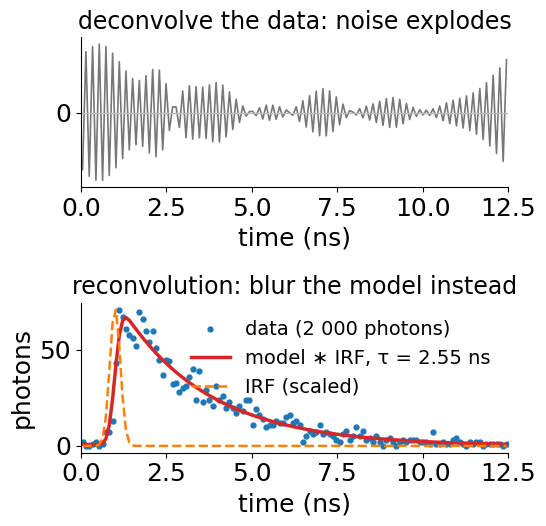

Write the Python code that produced this figure. (Note: this script raises an exception after producing the figure.)
# Static figures for decayfit/lec.qmd (in addition to tools/figs/flim/figs.py, which writes
# fig-twoexp.svg). Run from the repository root:
#   python3 -I tools/figs/decayfit/figs.py <mc.json>
# where mc.json comes from tools/figs/decayfit/mc.ts (the photonbudget demo's Monte Carlo, same
# seeds and estimators); without it, fig-costs.svg and fig-photons.svg are skipped. The other
# figures simulate their own histograms (fixed seeds) with the slides' numbers.
import json, math, sys
import numpy as np
from scipy.optimize import minimize, nnls
from scipy.special import erf
import matplotlib
matplotlib.use("Agg")
import matplotlib.pyplot as plt

plt.rcParams.update({"font.size": 18, "svg.fonttype": "none", "axes.spines.top": False,
                     "axes.spines.right": False, "font.family": "DejaVu Sans", "svg.hashsalt": "decayfit"})
C = ["#1f77b4", "#d62728", "#2ca02c", "#ff7f0e", "#9467bd"]   # as in tools/figs/flim/figs.py
GREY = "#777"
OUT = "decayfit/"

def save(fig, name):
    fig.savefig(OUT + name, format="svg", facecolor="white"); plt.close(fig); print("wrote", OUT + name)

T = 12.5
def axis(nb):
    e = np.linspace(0, T, nb + 1); return e, 0.5 * (e[:-1] + e[1:])

def unit_decay(tau, nb, sigma=0.15, t0=1.0):
    """Expected fraction of photons per bin: periodic exponential convolved with a Gaussian IRF."""
    e, c = axis(nb)
    fine = np.linspace(0, T, nb * 16, endpoint=False) + T / (nb * 32)
    dec = np.exp(-fine / tau)
    irf = np.exp(-0.5 * (((fine - t0 + T / 2) % T - T / 2) / sigma) ** 2)
    m = np.real(np.fft.ifft(np.fft.fft(irf) * np.fft.fft(dec)))
    m = np.clip(m, 0, None).reshape(nb, 16).sum(1)
    return m / m.sum()

def poisson_dev(y, mu):
    mu = np.maximum(mu, 1e-12)
    return 2 * np.sum(np.where(y > 0, y * np.log(np.maximum(y, 1e-12) / mu), 0) - (y - mu))

# 1. fig-reconv.svg: deconvolving the data vs fitting through the forward model
nb = 128; e, c = axis(nb)
rng = np.random.default_rng(7)
tau0, N = 2.5, 2000
y = rng.poisson(N * unit_decay(tau0, nb)).astype(float)
irf = unit_decay(1e-3, nb)                                      # the IRF alone (zero lifetime)
H = np.fft.fft(irf)
dec = np.real(np.fft.ifft(np.fft.fft(y) / H))
fit = minimize(lambda p: poisson_dev(y, p[0] * unit_decay(p[1], nb)), [y.sum(), 2.0], method="Nelder-Mead")
A_f, tau_f = fit.x
fig, axs = plt.subplots(2, 1, figsize=(5.8, 5.6))
ax = axs[0]
ax.plot(c, dec, color=GREY, lw=1.2)
ax.set_title("deconvolve the data: noise explodes", fontsize=17)
ax.set_xlim(0, T); ax.set_xlabel("time (ns)"); ax.set_yticks([0]); ax.axhline(0, color="#bbb", lw=1)
ax = axs[1]
ax.plot(c, y, "o", ms=3.5, color=C[0], label="data (2 000 photons)")
ax.plot(c, A_f * unit_decay(tau_f, nb), color=C[1], lw=2.5, label=f"model ∗ IRF, τ = {tau_f:.2f} ns")
ax.plot(c, irf / irf.max() * y.max(), "--", color=C[3], lw=1.8, label="IRF (scaled)")
ax.set_title("reconvolution: blur the model instead", fontsize=17)
ax.set_xlim(0, T); ax.set_xlabel("time (ns)"); ax.set_ylabel("photons")
ax.legend(fontsize=14, frameon=False, loc="upper right")
fig.tight_layout(h_pad=1.0)
save(fig, "fig-reconv.svg")
print("reconvolution fit tau", tau_f)

# 2. fig-landscape.svg: cost landscapes, one lifetime (bowl) and two lifetimes (curved valley)
nb = 64
y1 = np.random.default_rng(3).poisson(1000 * unit_decay(2.5, nb)).astype(float)
taus = np.linspace(1.6, 3.6, 81); amps = np.linspace(800, 1200, 81)
B = {t: unit_decay(t, nb) for t in taus}
Z1 = np.array([[poisson_dev(y1, a * B[t]) for t in taus] for a in amps])
# a few Gauss-Newton / Levenberg-Marquardt steps (Poisson weights) from the mean arrival time
def lm_path(y, p, steps=6, lam=1e-2):
    path = [p.copy()]
    for _ in range(steps):
        mu = p[0] * unit_decay(p[1], nb)
        J = np.stack([unit_decay(p[1], nb), p[0] * (unit_decay(p[1] + 1e-4, nb) - unit_decay(p[1] - 1e-4, nb)) / 2e-4], 1)
        W = 1 / np.maximum(mu, 1e-9)
        A = J.T @ (J * W[:, None]); g = J.T @ (W * (y - mu))
        while True:
            q = p + np.linalg.solve(A + lam * np.diag(np.diag(A)), g)
            if q[1] > 0 and poisson_dev(y, q[0] * unit_decay(q[1], nb)) < poisson_dev(y, mu): p = q; lam /= 3; break
            lam *= 4
            if lam > 1e8: break
        path.append(p.copy())
    return np.array(path)
path = lm_path(y1, np.array([900.0, 1.8]))
y2 = np.random.default_rng(4).poisson(3000 * (0.4 * unit_decay(0.8, nb) + 0.6 * unit_decay(3.0, nb))).astype(float)
t1s = np.linspace(0.3, 1.8, 76); t2s = np.linspace(2.0, 5.0, 76)
U = {t: unit_decay(t, nb) for t in np.concatenate([t1s, t2s])}
def profiled(t1, t2):
    Bm = np.stack([U[t1], U[t2]], 1); w = 1 / np.sqrt(np.maximum(y2, 1))
    a, _ = nnls(Bm * w[:, None], y2 * w)
    for _ in range(3):                                         # reweight with the model (Pearson / Poisson)
        mu = np.maximum(Bm @ a, 1e-6); w = 1 / np.sqrt(mu); a, _ = nnls(Bm * w[:, None], y2 * w)
    return poisson_dev(y2, Bm @ a)
Z2 = np.array([[profiled(a, b) for a in t1s] for b in t2s])
fig, axs = plt.subplots(2, 1, figsize=(5.4, 6.6))
for ax, X, Yv, Z, title in ((axs[0], taus, amps, Z1, "one lifetime: a round bowl"), (axs[1], t1s, t2s, Z2, "two lifetimes: a long valley")):
    Zr = Z - Z.min()
    ax.contourf(X, Yv, np.log10(Zr + 1), levels=14, cmap="viridis_r")
    ax.contour(X, Yv, Zr, levels=[1, 4, 16, 64], colors="white", linewidths=1.2)
    ax.set_title(title, fontsize=17)
axs[0].plot(path[:, 1], path[:, 0], "o-", color=C[1], ms=6, lw=2, label="fit steps")
axs[0].plot(path[0, 1], path[0, 0], "s", color=C[1], ms=9)
axs[0].legend(fontsize=14, loc="upper right", framealpha=0.9)
axs[0].set_xlabel("τ (ns)"); axs[0].set_ylabel("amplitude (photons)")
axs[1].plot(0.8, 3.0, "*", color=C[1], ms=16, label="true (0.8, 3.0 ns)")
axs[1].legend(fontsize=14, loc="upper right", framealpha=0.9)
axs[1].set_xlabel("τ₁ (ns)"); axs[1].set_ylabel("τ₂ (ns)")
fig.tight_layout(h_pad=1.0)
save(fig, "fig-landscape.svg")

# 3. fig-reporting.svg: amplitude vs photon fractions; the two mean lifetimes
al, ta = np.array([0.5, 0.5]), np.array([0.5, 3.0])
f = al * ta / (al * ta).sum()
tau_a, tau_f = (al * ta).sum(), (f * ta).sum()
t = np.linspace(0, 10, 400)
fig, axs = plt.subplots(2, 1, figsize=(5.6, 5.4), gridspec_kw={"height_ratios": [2.2, 1]})
ax = axs[0]
for k, col in ((0, C[3]), (1, C[0])):
    yk = al[k] * np.exp(-t / ta[k])
    ax.plot(t, yk, color=col, lw=2.5)
    ax.fill_between(t, yk, color=col, alpha=0.25, lw=0)
ax.text(0.9, 0.42, f"0.5 ns: half the molecules,\n{100 * f[0]:.0f} % of the photons", color=C[3], fontsize=15)
ax.text(3.2, 0.2, f"3 ns: half the molecules,\n{100 * f[1]:.0f} % of the photons", color=C[0], fontsize=15)
ax.set_xlim(0, 10); ax.set_ylim(0, 0.62); ax.set_yticks([]); ax.set_xlabel("time (ns)"); ax.set_ylabel("emission")
ax = axs[1]
ax.axhline(0, color="#444", lw=1.5)
for v, lab, col, dy, ha, mk in ((0.5, "τ₁", C[3], 1, "center", "o"), (3.0, "τ₂", C[0], -1, "center", "o"),
                               (tau_a, r"$\bar\tau_a$" + f" = {tau_a:.2f}", "black", -1, "center", "D"),
                               (tau_f + 0.1, r"$\bar\tau_f$" + f" = {tau_f:.2f}", C[1], 1, "right", "D")):
    ax.plot(min(v, tau_f) if ha == "right" else v, 0, mk, color=col, ms=10)
    ax.text(v, 0.55 * dy, lab, ha=ha, va="center", fontsize=16, color=col)
ax.set_ylim(-1, 1); ax.set_xlim(0, 3.6); ax.set_yticks([]); ax.spines["left"].set_visible(False)
ax.set_xlabel("lifetime (ns)")
fig.tight_layout(h_pad=0.8)
save(fig, "fig-reporting.svg")
print("photon fractions", f, "tau_a", tau_a, "tau_f", tau_f)

# 4. fig-global.svg: the decay shapes are the columns; one pixel's amplitudes by NNLS
nb = 64; e, c = axis(nb)
b1, b2 = unit_decay(0.6, nb, 0.1, 0.5), unit_decay(3.5, nb, 0.1, 0.5)   # flimcell: IRF σ 0.1 ns at 0.5 ns
yp = np.random.default_rng(9).poisson(400 * (0.45 * b1 + 0.55 * b2)).astype(float)
def amounts(Bm, y, it=8):
    """Non-negative amplitudes, reweighted with the model (weights 1/μ, as for Poisson counts)."""
    w = 1 / np.sqrt(np.maximum(y, 1)); a, _ = nnls(Bm * w[:, None], y * w)
    for _ in range(it):
        w = 1 / np.sqrt(np.maximum(Bm @ a, 1e-6)); a, _ = nnls(Bm * w[:, None], y * w)
    return a
Bm = np.stack([b1, b2], 1); a = amounts(Bm, yp)
fig, axs = plt.subplots(2, 1, figsize=(5.6, 5.4))
ax = axs[0]
ax.semilogy(c, b1, color=C[3], lw=2.5, label="0.6 ns")
ax.semilogy(c, b2, color=C[0], lw=2.5, label="3.5 ns")
ax.set_title("decay shapes, fitted once to all pixels", fontsize=16)
ax.set_ylim(1e-4, 0.3); ax.set_yticks([]); ax.minorticks_off(); ax.legend(fontsize=15, frameon=False); ax.set_xlim(0, T)
ax.set_ylabel("shape (log)", fontsize=16)
ax = axs[1]
ax.bar(c, yp, width=T / nb, color="#bbb", lw=0, label="one pixel, 400 photons")
ax.plot(c, a[0] * b1, color=C[3], lw=2.2)
ax.plot(c, a[1] * b2, color=C[0], lw=2.2)
ax.plot(c, Bm @ a, color=C[1], lw=2.5, label=f"sum: {a[0]:.0f} + {a[1]:.0f} photons")
ax.set_title("per pixel: only the amounts (linear)", fontsize=16)
ax.set_xlim(0, T); ax.set_xlabel("time (ns)"); ax.set_ylabel("photons"); ax.legend(fontsize=14, frameon=False)
fig.tight_layout(h_pad=1.0)
save(fig, "fig-global.svg")
print("pixel amplitudes", a)

# 5. fig-residuals.svg: one-exponential fit to two-lifetime data (wavy residuals) vs two
nb = 64; e, c = axis(nb)
u1, u2 = unit_decay(0.8, nb), unit_decay(3.0, nb)
yr = np.random.default_rng(18).poisson(10000 * (0.4 * u1 + 0.6 * u2)).astype(float)
m1 = minimize(lambda p: poisson_dev(yr, p[0] * unit_decay(p[1], nb)), [yr.sum(), 2.0], method="Nelder-Mead")
mu1 = m1.x[0] * unit_decay(m1.x[1], nb)
def mu_two(tt):
    Bm = np.stack([unit_decay(tt[0], nb), unit_decay(tt[1], nb)], 1); return Bm @ amounts(Bm, yr)
m2 = minimize(lambda tt: poisson_dev(yr, mu_two(tt)), [0.7, 3.2], method="Nelder-Mead", options={"xatol": 1e-5, "fatol": 1e-8})
p2 = m2.x; mu2 = mu_two(p2)
def redchi(mu, k): return np.sum((yr - mu) ** 2 / mu) / (nb - k)
fig, axs = plt.subplots(3, 1, figsize=(5.8, 5.8), sharex=True, gridspec_kw={"height_ratios": [1.6, 1, 1]})
axs[0].semilogy(c, yr, "o", ms=3.5, color=C[0])
axs[0].semilogy(c, mu1, color=C[1], lw=2.2, label=f"one τ = {m1.x[1]:.2f} ns")
axs[0].semilogy(c, mu2, "--", color=C[2], lw=2.2, label="two τ")
axs[0].set_ylim(5, yr.max() * 2); axs[0].set_yticks([]); axs[0].minorticks_off(); axs[0].legend(fontsize=14, frameon=False)
axs[0].set_ylabel("photons (log)", fontsize=16)
for ax, mu, col, lab in ((axs[1], mu1, C[1], f"one τ: wavy, reduced χ² = {redchi(mu1, 2):.1f}"), (axs[2], mu2, C[2], f"two τ: noise, reduced χ² = {redchi(mu2, 4):.2f}")):
    r = (yr - mu) / np.sqrt(mu)
    ax.bar(c, r, width=T / nb, color=col, lw=0)
    ax.axhline(0, color="#444", lw=1); ax.set_ylim(-9, 9); ax.set_yticks([-5, 0, 5])
    ax.set_title(lab, fontsize=15, pad=2)
axs[1].set_ylabel("residual / √μ", fontsize=15)
axs[2].set_xlabel("time (ns)"); axs[2].set_xlim(0, T)
fig.tight_layout(h_pad=0.4)
save(fig, "fig-residuals.svg")
print("one-exp tau", m1.x[1], "redchi", redchi(mu1, 2), "two-exp", p2, redchi(mu2, 4))

# 6/7. from the photonbudget Monte Carlo
if len(sys.argv) > 1:
    R = json.load(open(sys.argv[1]))
    est = R["few100"]
    names = [("least squares", 2, C[2]), ("χ² with 1/y", 3, C[3]), ("Poisson", 4, C[0])]
    fig, ax = plt.subplots(figsize=(5.6, 3.6))
    jit = np.random.default_rng(1)
    for row, (lab, j, col) in enumerate(names):
        v = np.array([x for x in est[j] if x is not None and np.isfinite(x)])
        ax.plot(v, row + jit.uniform(-0.28, 0.28, len(v)), "o", ms=3, color=col, alpha=0.45)
        m, sd = v.mean(), v.std(ddof=1)
        ax.errorbar(m, row, xerr=sd, fmt="D", color="black", ms=7, capsize=6, lw=2)
        ax.text(4.15, row, f"{m:.2f} ± {sd:.2f}", va="center", fontsize=15)
        print(lab, m, sd, 100 * (m / 2.5 - 1), "%")
    ax.axvline(2.5, color=C[1], lw=2, ls="--")
    ax.set_yticks(range(3)); ax.set_yticklabels([n[0] for n in names], fontsize=16)
    ax.set_xlim(1.2, 5.3); ax.set_xticks([1.5, 2.5, 3.5]); ax.set_xlabel("estimated τ (ns), true 2.5 ns")
    ax.set_title("400 histograms of 100 photons", fontsize=16)
    fig.tight_layout()
    save(fig, "fig-costs.svg")

    Ns = np.array(R["N_LIST"])
    fig, ax = plt.subplots(figsize=(5.6, 5.6))
    ax.loglog(Ns, 100 / np.sqrt(Ns), "--", color=GREY, lw=2, label="1/√N (ideal)")
    ax.loglog(Ns, 100 * np.array(R["vsMono"][4]), "o-", color=C[0], lw=2.5, ms=7, label="one τ, Poisson fit")
    bi = np.array([np.nan if v is None else v for v in R["vsBi"][0]]), np.array([np.nan if v is None else v for v in R["vsBi"][1]])
    ax.loglog(Ns, 100 * bi[0], "s-", color=C[3], lw=2.5, ms=7, label="two τ: 0.8 ns")
    ax.loglog(Ns, 100 * bi[1], "^-", color=C[4], lw=2.5, ms=7, label="two τ: 3 ns")
    ax.axhline(10, color="#bbb", lw=1)
    ax.text(1.2e5, 10, "10 %", fontsize=15, color="#555", va="center")
    ax.set_xlabel("photons N"); ax.set_ylabel("relative RMS error (%)")
    ax.set_ylim(0.25, 60); ax.set_xticks([100, 1000, 10000, 100000])
    ax.legend(fontsize=15, frameon=False, loc="upper center", bbox_to_anchor=(0.45, -0.2), ncol=2, columnspacing=1.0, handlelength=1.6)
    fig.tight_layout()
    save(fig, "fig-photons.svg")
